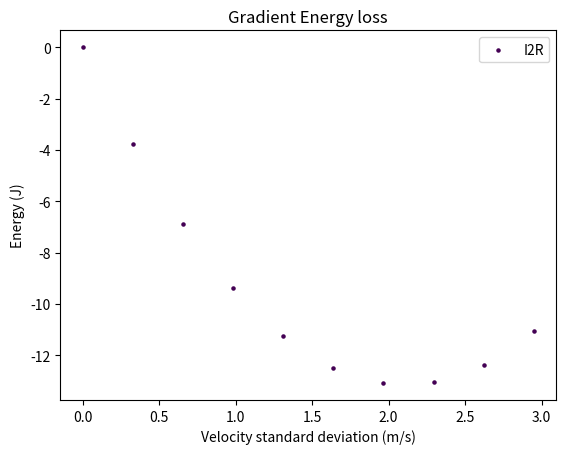

Recreate this plot in Python.
import scipy.optimize as op
import numpy as np
import matplotlib.pyplot as plt
import pandas as pd

def strat(irradiance,v_bar,c=1):
    residual = (irradiance - np.mean(irradiance))
    v = v_bar+c*residual/F
    return v

def strat_poly(irradiance,  v_bar, c,n=1):
    # c: scalar proportion
    residual = (irradiance - np.mean(irradiance))
    residual = abs(residual ** n) * np.sign(residual)
    adj = (residual) * c
    vel = v_bar - np.mean(adj) + adj
    return vel

def strat_poly_normalised(irradiance, c, v_bar, n=1):
    # c: scalar proportion
    residual = (irradiance - np.mean(irradiance))
    residual = abs(residual ** n) * np.sign(residual)
    adj = (residual / max(residual)) * c
    vel = v_bar - np.mean(adj) + adj
    return vel

def strat_exp(irradiance, c, v_bar, n=1):
    residual = (irradiance ** n - np.mean(irradiance ** n))
    adj = np.exp(residual / max(residual))
    adj = adj - np.mean(adj)
    adj = (adj) / min(adj) * -c
    vel = v_bar + adj
    return vel

def cal_e_dt(power,t):
    return np.trapz(power,x=t)

def cal_e_dx(power, velocity,x):
    return np.trapz(power / velocity,x=x)

def cal_drag_eout(velocity):
    return np.sum((velocity - np.mean(velocity)) ** 2)

N = 4
Estdfig, estdax = plt.subplots(1)
pt, ax = plt.subplots(1)

cmap = plt.cm.viridis(np.linspace(0,1,N))
cmapn = 0

m = 250
g = 9.81
Bat_R = 0.036
V_nom = 35*3.7
rho = 1.225
CdA = 0.107
v_bar = 70/3.6
# F = 0.5*rho*CdA*(v_bar)**2 # const drive force
dVel = 5/ 3.6
Crr = 0.008

L = 3000
npoint = 1000
x = np.linspace(0, L, num=npoint)

T = L/v_bar
# T=2
npoint = 1000
t = np.linspace(0, T, num=npoint)



grad_bar = 0.00
dgrad = 0
I_bar = 0.5*rho*CdA*v_bar**3 + Crr*m*g*v_bar + m*g*grad_bar*v_bar
di = 200

"""
Temporal Irradiance
"""

irradiance = np.piecewise(t, [t < T / 2, t >= T / 2], [lambda x: I_bar + di, lambda x: I_bar - di])

V = op.fsolve(lambda v: (0.5*rho*CdA*v**3 + Crr*m*g*v) + (0) - (irradiance),x0=v_bar+x*0)
print(np.unique(V*3.6))
dVel = np.max(V-v_bar) *1.5
time_estd = []
for j in range(1):
    j += 1
    for i in np.linspace(0, dVel, num=10):
        v = strat_poly_normalised(irradiance, i, v_bar, 1)
        P_drive = 0.5*rho*CdA*v**3 + Crr*m*g*v
        P_ird =   irradiance
        P_grad = 0
        P_net = P_drive + P_grad - P_ird
        P_loss = (Bat_R / V_nom ** 2) * (P_net ** 2)
        itr = [np.std(v),i,cal_e_dx(P_net,v,x),cal_e_dx(P_loss,v,x)]
        time_estd.append(itr)
        # ax.plot(x,P_loss)

df = pd.DataFrame(time_estd)
df = (df - df.iloc[0,:])  # make it delta to baseline

df.columns = ['Vstd','dVe','E_Net','E_loss']
# df.plot.scatter(y='E_Net',x="Vstd", ax=estdax,color = cmap[cmapn],marker='.')
# cmapn+=1
df.plot.scatter(y='E_loss',x="Vstd",  label="I2R", ax=estdax,color = cmap[cmapn],marker='.')
cmapn += 1

# df.plot.scatter(y='E',x="Vstd",  label="Tot", ax=estdax,color = cmap[cmapn],marker='.')
# cmapn += 1



# estdax.scatter(df['Vstd'],cumE,color=cmap[cmapn],marker='.',label='Total Loss')


Estdfig.set(dpi=300)
estdax.set(title='Gradient Energy loss',xlabel='Velocity standard deviation (m/s)', ylabel='Energy (J)')
Estdfig.show()
#
# ax.legend(range(10))
# pt.show()

